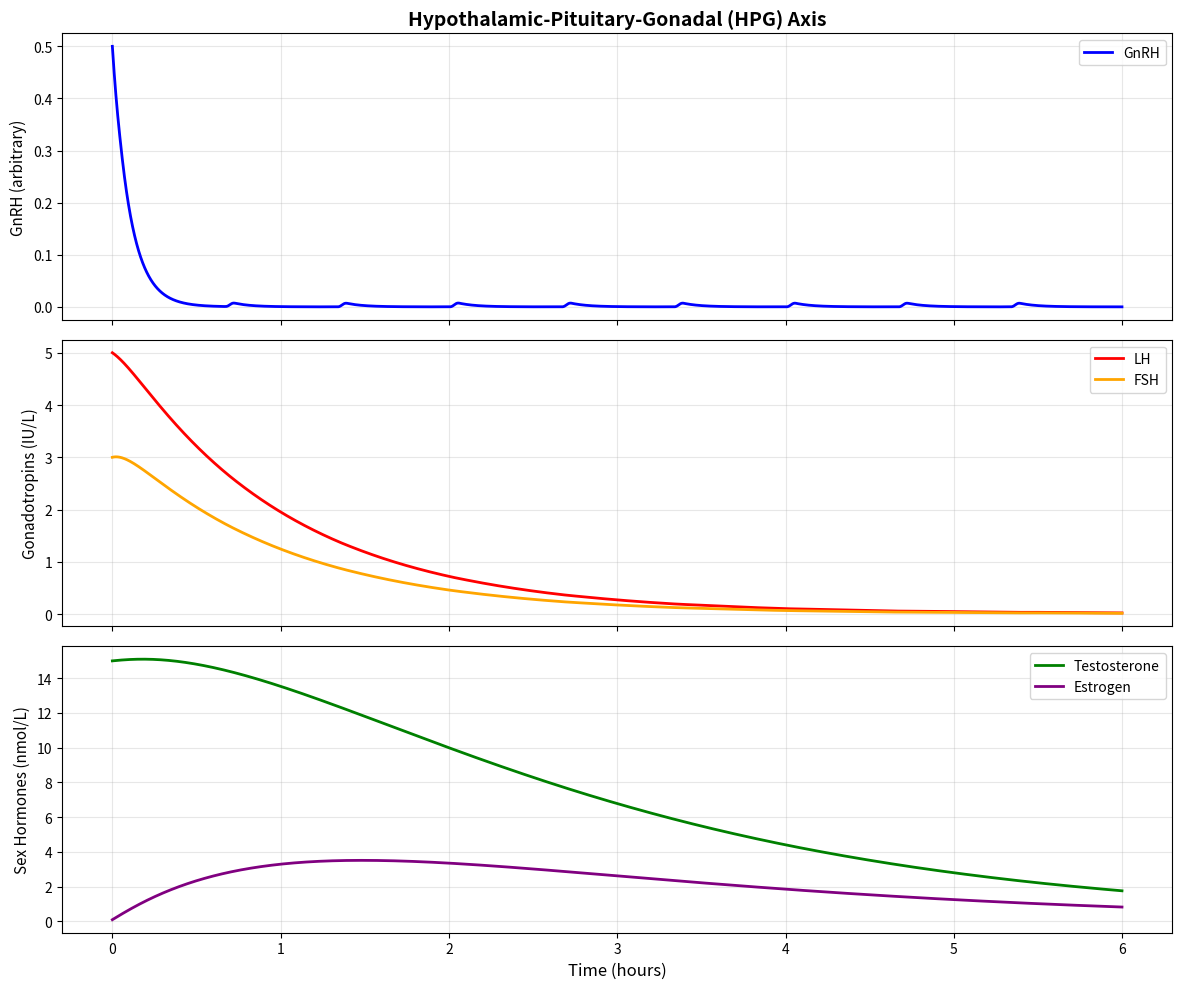
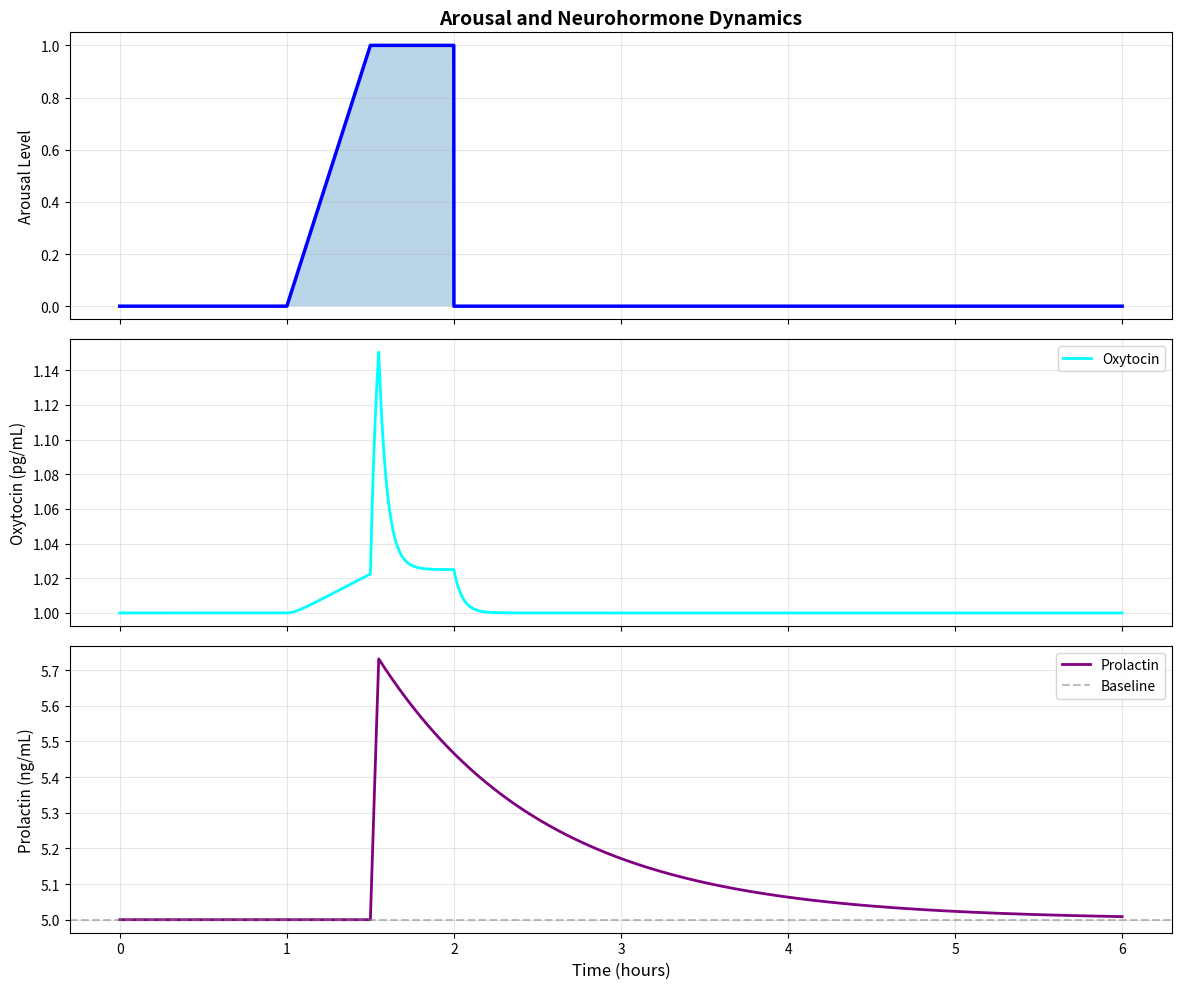
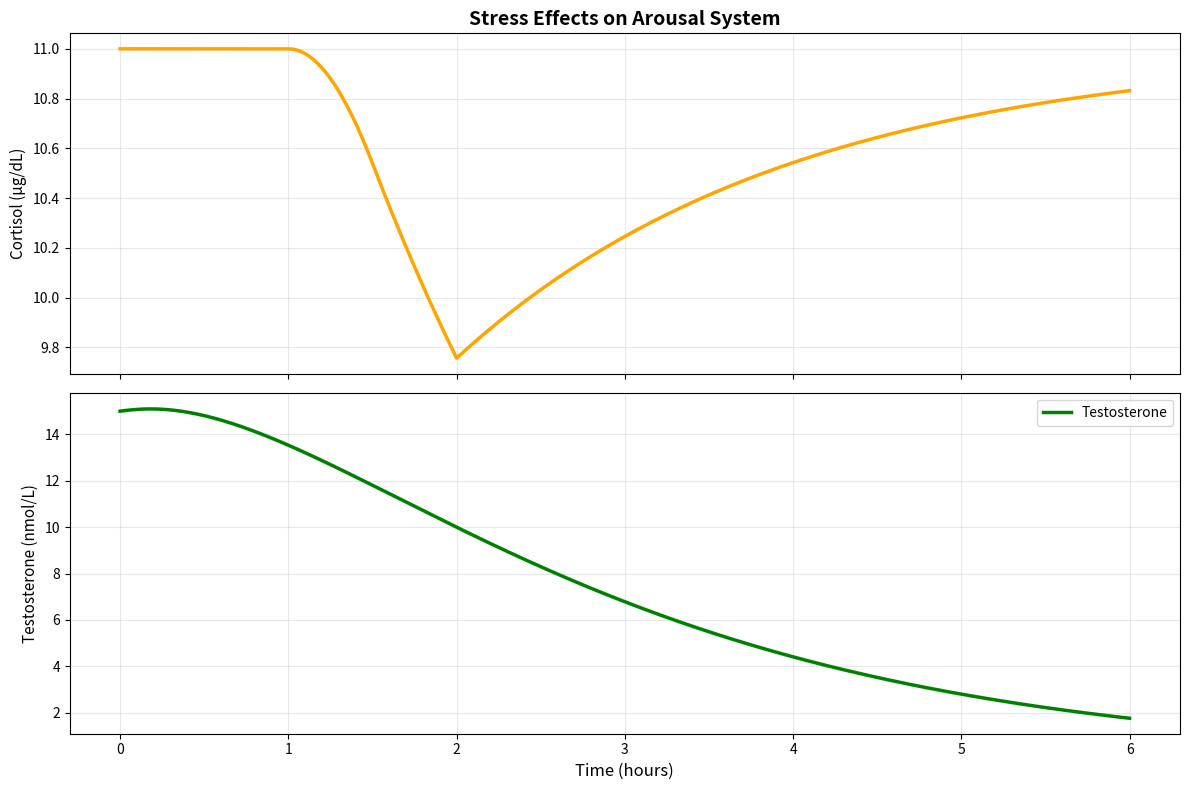
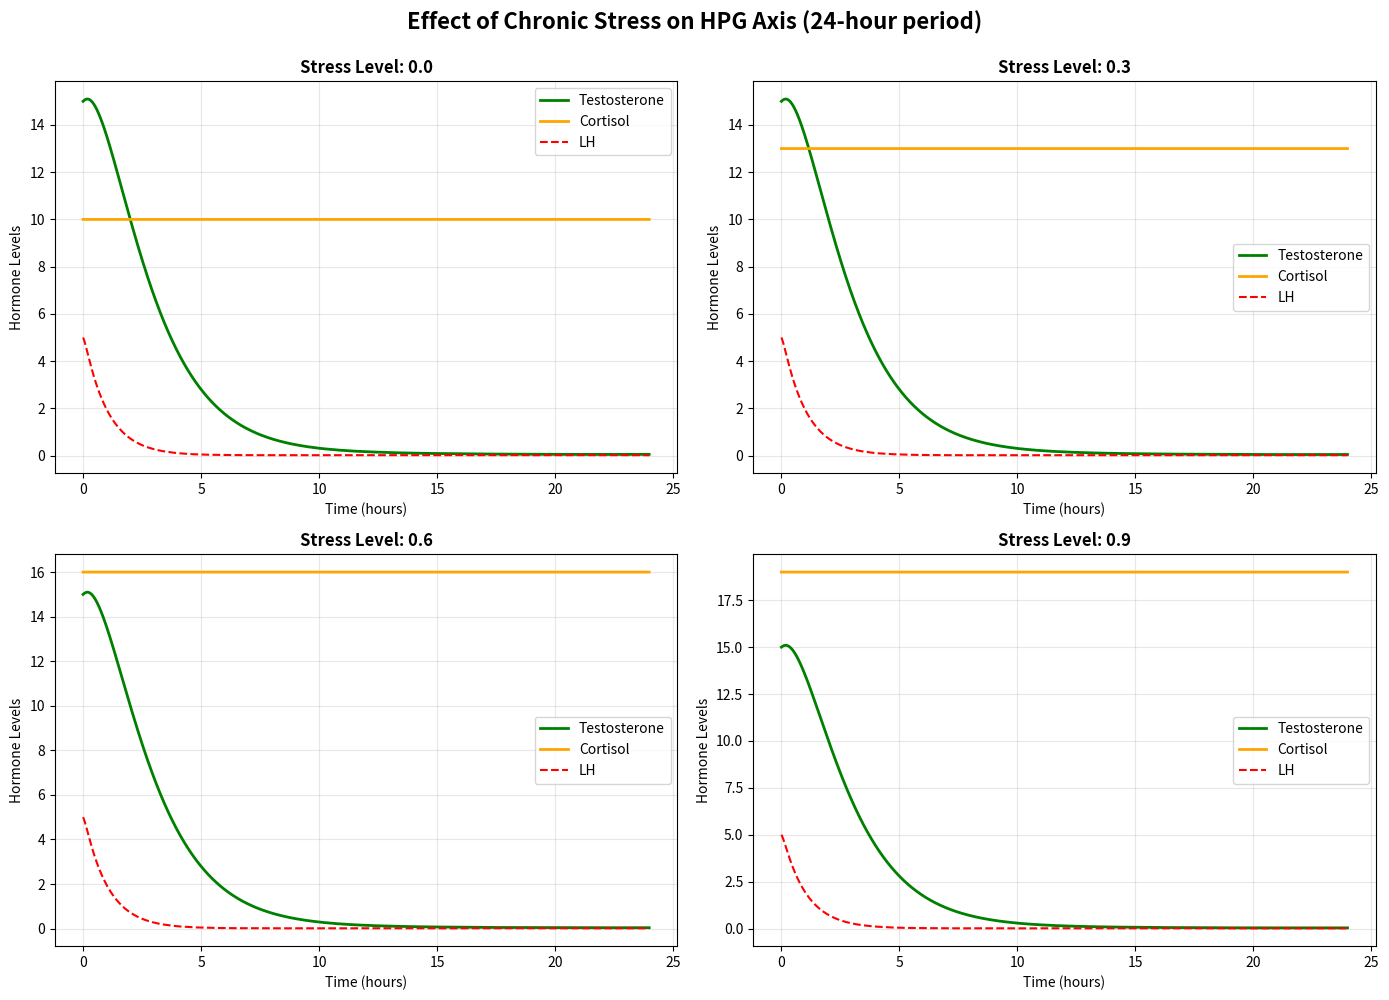

Recreate these plots in Python, in order.
"""
Hormonal Dynamics Model

Simulates the endocrine system's role in sexual arousal, including the
Hypothalamic-Pituitary-Gonadal (HPG) axis and key neurohormones.

Models:
- HPG axis (GnRH → LH/FSH → Testosterone/Estrogen)
- Prolactin dynamics (post-orgasmic inhibition)
- Oxytocin release (arousal and orgasm)
- Cortisol (stress effects)
- Circadian rhythms
- Feedback regulation

References:
- Bancroft, J. (2005). The endocrinology of sexual arousal.
- Krüger, T. H., et al. (2002). Neuroendocrine response to orgasm.

[redacted]
Date: 2025-11-19
"""

import numpy as np
import matplotlib.pyplot as plt
from scipy.integrate import odeint
from typing import Tuple, Callable, Optional, Dict
import warnings


class HormonalDynamicsModel:
    """
    Comprehensive model of hormonal regulation of sexual arousal.

    Includes:
    - HPG axis with feedback loops
    - Prolactin dynamics
    - Oxytocin release
    - Cortisol (stress hormone)
    - Circadian variations
    - Sex differences
    """

    def __init__(
        self,
        sex: str = 'male',
        gnrh_pulse_amplitude: float = 1.0,
        gnrh_pulse_frequency: float = 1.5,  # pulses per hour
        testosterone_baseline: float = 15.0,  # nmol/L (male range)
        estrogen_baseline: float = 0.1,  # nmol/L (male range)
        prolactin_sensitivity: float = 1.0,
        stress_level: float = 0.0,  # 0-1 scale
    ):
        """
        Initialize hormonal dynamics model.

        Parameters
        ----------
        sex : str
            'male' or 'female' - affects hormone ranges and dynamics
        gnrh_pulse_amplitude : float
            Amplitude of GnRH pulsatile release
        gnrh_pulse_frequency : float
            Frequency of GnRH pulses (per hour)
        testosterone_baseline : float
            Baseline testosterone level (nmol/L)
        estrogen_baseline : float
            Baseline estrogen level (nmol/L)
        prolactin_sensitivity : float
            Sensitivity to prolactin inhibition (higher = stronger refractory)
        stress_level : float
            Chronic stress level (0-1, affects cortisol)
        """
        self.sex = sex.lower()
        self.gnrh_amplitude = gnrh_pulse_amplitude
        self.gnrh_frequency = gnrh_pulse_frequency
        self.testosterone_baseline = testosterone_baseline
        self.estrogen_baseline = estrogen_baseline
        self.prolactin_sensitivity = prolactin_sensitivity
        self.stress_level = stress_level

        # Sex-specific parameter adjustments
        if self.sex == 'female':
            self.testosterone_baseline *= 0.05  # 20x lower in females
            self.estrogen_baseline *= 100  # 100x higher in females
            self.prolactin_sensitivity *= 0.5  # Shorter refractory period

        # Time constants (in hours)
        self.tau_gnrh = 0.1  # GnRH half-life ~10 minutes
        self.tau_lh = 1.0  # LH half-life ~60 minutes
        self.tau_testosterone = 2.0  # Testosterone half-life ~2 hours
        self.tau_estrogen = 1.5
        self.tau_prolactin = 1.0
        self.tau_oxytocin = 0.05  # Very fast (~3 minutes)
        self.tau_cortisol = 2.0

    def gnrh_pulse(self, t: float) -> float:
        """
        Generate pulsatile GnRH release.

        GnRH is released in pulses every 60-120 minutes.

        Parameters
        ----------
        t : float
            Time in hours

        Returns
        -------
        float
            GnRH pulse magnitude
        """
        # Pulsatile pattern using sine wave
        pulse_period = 1.0 / self.gnrh_frequency  # hours
        phase = (t % pulse_period) / pulse_period

        # Sharp pulses using rectified sine
        if phase < 0.1:  # Pulse duration ~10% of period
            return self.gnrh_amplitude * np.sin(phase * 10 * np.pi) ** 2
        else:
            return 0.01  # Small baseline

    def circadian_modulation(self, t: float) -> float:
        """
        Circadian rhythm modulation (testosterone peaks in morning).

        Parameters
        ----------
        t : float
            Time in hours

        Returns
        -------
        float
            Circadian multiplier (0.7 to 1.3)
        """
        # 24-hour cycle, peak at t=8 (8am), trough at t=20 (8pm)
        return 1.0 + 0.3 * np.cos(2 * np.pi * (t - 8) / 24)

    def derivatives(
        self,
        state: np.ndarray,
        t: float,
        arousal_signal: Callable[[float], float],
        orgasm_times: list
    ) -> np.ndarray:
        """
        Compute derivatives for the hormonal system.

        State variables:
        [0] GnRH - Gonadotropin-Releasing Hormone
        [1] LH - Luteinizing Hormone
        [2] FSH - Follicle-Stimulating Hormone
        [3] Testosterone
        [4] Estrogen
        [5] Prolactin
        [6] Oxytocin
        [7] Cortisol

        Parameters
        ----------
        state : ndarray
            Current hormone levels
        t : float
            Current time (hours)
        arousal_signal : callable
            Function returning arousal level at time t (0-1)
        orgasm_times : list
            Times when orgasm occurred (triggers prolactin surge)

        Returns
        -------
        ndarray
            Derivatives for each state variable
        """
        GnRH, LH, FSH, T, E, Prl, Oxy, Cort = state

        arousal = arousal_signal(t)
        circadian = self.circadian_modulation(t)

        # Check for recent orgasm
        recent_orgasm = False
        for orgasm_t in orgasm_times:
            if 0 < (t - orgasm_t) < 0.05:  # Within 3 minutes
                recent_orgasm = True
                break

        # GnRH dynamics - pulsatile release, inhibited by stress/prolactin
        gnrh_pulse = self.gnrh_pulse(t)
        gnrh_inhibition = 1.0 / (1.0 + Prl / 10.0 + Cort / 5.0)
        dGnRH = gnrh_pulse * gnrh_inhibition - GnRH / self.tau_gnrh

        # LH/FSH dynamics - stimulated by GnRH, negative feedback from T/E
        lh_production = GnRH * 10.0 / (1.0 + T / 20.0 + E / 5.0)
        dLH = lh_production - LH / self.tau_lh

        fsh_production = GnRH * 8.0 / (1.0 + E / 3.0)
        dFSH = fsh_production - FSH / self.tau_lh

        # Testosterone - produced by LH, circadian rhythm, decay
        t_production = LH * 2.0 * circadian
        dT = t_production - T / self.tau_testosterone

        # Estrogen - produced by FSH and aromatization of testosterone
        e_production = FSH * 1.5 + T * 0.1
        dE = e_production - E / self.tau_estrogen

        # Prolactin - baseline low, surge after orgasm
        prl_baseline = 5.0
        if recent_orgasm:
            prl_surge = 15.0  # 3-4x baseline
        else:
            prl_surge = 0.0
        dPrl = prl_surge - (Prl - prl_baseline) / self.tau_prolactin

        # Oxytocin - rises with arousal, surges at orgasm
        oxy_baseline = 1.0
        oxy_arousal = arousal * 0.5
        if recent_orgasm:
            oxy_surge = 4.0
        else:
            oxy_surge = 0.0
        dOxy = (oxy_arousal + oxy_surge) - (Oxy - oxy_baseline) / self.tau_oxytocin

        # Cortisol - stress hormone, inhibits HPG axis
        cort_baseline = 10.0 * (1.0 + self.stress_level)
        cort_arousal_effect = -arousal * 2.0  # Arousal reduces cortisol
        dCort = cort_arousal_effect - (Cort - cort_baseline) / self.tau_cortisol

        return np.array([dGnRH, dLH, dFSH, dT, dE, dPrl, dOxy, dCort])

    def simulate(
        self,
        duration: float = 24.0,  # hours
        dt: float = 0.01,
        arousal_signal: Optional[Callable[[float], float]] = None,
        orgasm_times: Optional[list] = None
    ) -> Dict[str, np.ndarray]:
        """
        Simulate hormonal dynamics over time.

        Parameters
        ----------
        duration : float
            Simulation duration in hours
        dt : float
            Time step in hours
        arousal_signal : callable, optional
            Function returning arousal level (0-1) at time t
            If None, uses constant baseline
        orgasm_times : list, optional
            Times (in hours) when orgasm occurs

        Returns
        -------
        dict
            Dictionary with time and all hormone trajectories
        """
        if arousal_signal is None:
            arousal_signal = lambda t: 0.0

        if orgasm_times is None:
            orgasm_times = []

        # Initial conditions (baseline levels)
        initial_state = np.array([
            0.5,  # GnRH
            5.0,  # LH
            3.0,  # FSH
            self.testosterone_baseline,
            self.estrogen_baseline,
            5.0,  # Prolactin
            1.0,  # Oxytocin
            10.0 * (1.0 + self.stress_level)  # Cortisol
        ])

        # Time points
        t = np.arange(0, duration, dt)

        # Solve ODE system
        solution = odeint(
            self.derivatives,
            initial_state,
            t,
            args=(arousal_signal, orgasm_times)
        )

        return {
            'time': t,
            'GnRH': solution[:, 0],
            'LH': solution[:, 1],
            'FSH': solution[:, 2],
            'Testosterone': solution[:, 3],
            'Estrogen': solution[:, 4],
            'Prolactin': solution[:, 5],
            'Oxytocin': solution[:, 6],
            'Cortisol': solution[:, 7],
            'arousal': np.array([arousal_signal(ti) for ti in t])
        }

    def plot_hpg_axis(self, results: Dict[str, np.ndarray]) -> plt.Figure:
        """Plot HPG axis hormones."""
        fig, axes = plt.subplots(3, 1, figsize=(12, 10), sharex=True)

        t = results['time']

        # GnRH and gonadotropins
        axes[0].plot(t, results['GnRH'], 'b-', label='GnRH', linewidth=2)
        axes[0].set_ylabel('GnRH (arbitrary)', fontsize=11)
        axes[0].legend(loc='upper right')
        axes[0].grid(True, alpha=0.3)
        axes[0].set_title('Hypothalamic-Pituitary-Gonadal (HPG) Axis',
                         fontsize=14, fontweight='bold')

        axes[1].plot(t, results['LH'], 'r-', label='LH', linewidth=2)
        axes[1].plot(t, results['FSH'], 'orange', label='FSH', linewidth=2)
        axes[1].set_ylabel('Gonadotropins (IU/L)', fontsize=11)
        axes[1].legend(loc='upper right')
        axes[1].grid(True, alpha=0.3)

        axes[2].plot(t, results['Testosterone'], 'g-',
                    label='Testosterone', linewidth=2)
        axes[2].plot(t, results['Estrogen'], 'purple',
                    label='Estrogen', linewidth=2)
        axes[2].set_ylabel('Sex Hormones (nmol/L)', fontsize=11)
        axes[2].set_xlabel('Time (hours)', fontsize=12)
        axes[2].legend(loc='upper right')
        axes[2].grid(True, alpha=0.3)

        plt.tight_layout()
        return fig

    def plot_arousal_hormones(self, results: Dict[str, np.ndarray]) -> plt.Figure:
        """Plot hormones directly involved in arousal/orgasm."""
        fig, axes = plt.subplots(3, 1, figsize=(12, 10), sharex=True)

        t = results['time']

        # Arousal signal
        axes[0].plot(t, results['arousal'], 'b-', linewidth=2.5)
        axes[0].fill_between(t, 0, results['arousal'], alpha=0.3)
        axes[0].set_ylabel('Arousal Level', fontsize=11)
        axes[0].set_title('Arousal and Neurohormone Dynamics',
                         fontsize=14, fontweight='bold')
        axes[0].grid(True, alpha=0.3)

        # Oxytocin (bonding, orgasm)
        axes[1].plot(t, results['Oxytocin'], 'cyan', linewidth=2,
                    label='Oxytocin')
        axes[1].set_ylabel('Oxytocin (pg/mL)', fontsize=11)
        axes[1].legend(loc='upper right')
        axes[1].grid(True, alpha=0.3)

        # Prolactin (refractory period)
        axes[2].plot(t, results['Prolactin'], 'purple', linewidth=2,
                    label='Prolactin')
        axes[2].axhline(y=5, color='gray', linestyle='--', alpha=0.5,
                       label='Baseline')
        axes[2].set_ylabel('Prolactin (ng/mL)', fontsize=11)
        axes[2].set_xlabel('Time (hours)', fontsize=12)
        axes[2].legend(loc='upper right')
        axes[2].grid(True, alpha=0.3)

        plt.tight_layout()
        return fig

    def plot_stress_effects(self, results: Dict[str, np.ndarray]) -> plt.Figure:
        """Plot stress hormone (cortisol) and its effects on HPG axis."""
        fig, axes = plt.subplots(2, 1, figsize=(12, 8), sharex=True)

        t = results['time']

        # Cortisol
        axes[0].plot(t, results['Cortisol'], 'orange', linewidth=2.5)
        axes[0].set_ylabel('Cortisol (μg/dL)', fontsize=11)
        axes[0].set_title('Stress Effects on Arousal System',
                         fontsize=14, fontweight='bold')
        axes[0].grid(True, alpha=0.3)

        # Compare testosterone with/without stress
        axes[1].plot(t, results['Testosterone'], 'g-', linewidth=2.5,
                    label='Testosterone')
        axes[1].set_ylabel('Testosterone (nmol/L)', fontsize=11)
        axes[1].set_xlabel('Time (hours)', fontsize=12)
        axes[1].legend(loc='upper right')
        axes[1].grid(True, alpha=0.3)

        plt.tight_layout()
        return fig


def example_arousal_episode():
    """
    Example: Simulate arousal episode with orgasm.

    Demonstrates hormonal changes during sexual activity.
    """
    print("=" * 70)
    print("Hormonal Dynamics During Sexual Arousal Episode")
    print("=" * 70)
    print()

    # Create model (male)
    model = HormonalDynamicsModel(sex='male', stress_level=0.1)

    # Define arousal signal: arousal from hour 1-2, orgasm at hour 1.5
    def arousal_signal(t):
        if 1.0 < t < 2.0:
            # Ramp up, plateau, then orgasm
            if t < 1.5:
                return (t - 1.0) * 2.0  # Ramp to 1.0
            else:
                return 1.0
        else:
            return 0.0

    orgasm_times = [1.5]  # Orgasm at 1.5 hours

    # Simulate 6 hours
    print("Simulating 6-hour period with arousal episode...")
    results = model.simulate(
        duration=6.0,
        dt=0.001,
        arousal_signal=arousal_signal,
        orgasm_times=orgasm_times
    )

    print("✓ Simulation complete")
    print()

    # Find peak values
    print("Peak Hormone Levels:")
    print("-" * 50)
    print(f"Peak Oxytocin:    {results['Oxytocin'].max():.2f} pg/mL " +
          f"(baseline: {results['Oxytocin'][:100].mean():.2f})")
    print(f"Peak Prolactin:   {results['Prolactin'].max():.2f} ng/mL " +
          f"(baseline: {results['Prolactin'][:100].mean():.2f})")
    print(f"Testosterone:     {results['Testosterone'].mean():.2f} nmol/L " +
          f"(range: {results['Testosterone'].min():.2f}-{results['Testosterone'].max():.2f})")
    print()

    # Generate plots
    print("Generating plots...")
    fig1 = model.plot_hpg_axis(results)
    fig1.savefig('hpg_axis_dynamics.png', dpi=150, bbox_inches='tight')
    print("  ✓ Saved: hpg_axis_dynamics.png")

    fig2 = model.plot_arousal_hormones(results)
    fig2.savefig('arousal_hormones.png', dpi=150, bbox_inches='tight')
    print("  ✓ Saved: arousal_hormones.png")

    fig3 = model.plot_stress_effects(results)
    fig3.savefig('stress_effects.png', dpi=150, bbox_inches='tight')
    print("  ✓ Saved: stress_effects.png")

    print()
    print("=" * 70)
    print("Example complete! View generated plots.")
    print("=" * 70)

    return results


def compare_stress_levels():
    """Compare hormonal dynamics under different stress conditions."""
    print()
    print("=" * 70)
    print("Comparing Stress Effects on Hormonal Dynamics")
    print("=" * 70)
    print()

    stress_levels = [0.0, 0.3, 0.6, 0.9]

    fig, axes = plt.subplots(2, 2, figsize=(14, 10))
    axes = axes.flatten()

    for idx, stress in enumerate(stress_levels):
        model = HormonalDynamicsModel(sex='male', stress_level=stress)
        results = model.simulate(duration=24.0, dt=0.01)

        t = results['time']
        axes[idx].plot(t, results['Testosterone'], 'g-', linewidth=2,
                      label='Testosterone')
        axes[idx].plot(t, results['Cortisol'], 'orange', linewidth=2,
                      label='Cortisol')
        axes[idx].plot(t, results['LH'], 'r--', linewidth=1.5, label='LH')

        axes[idx].set_title(f'Stress Level: {stress:.1f}', fontweight='bold')
        axes[idx].set_xlabel('Time (hours)')
        axes[idx].set_ylabel('Hormone Levels')
        axes[idx].legend()
        axes[idx].grid(True, alpha=0.3)

    plt.suptitle('Effect of Chronic Stress on HPG Axis (24-hour period)',
                 fontsize=16, fontweight='bold', y=0.995)
    plt.tight_layout()
    plt.savefig('stress_comparison.png', dpi=150, bbox_inches='tight')
    print("✓ Saved: stress_comparison.png")
    print()


if __name__ == '__main__':
    # Run example
    results = example_arousal_episode()

    # Compare stress levels
    compare_stress_levels()

    print()
    print("All demonstrations complete!")
    print()

    # Show plots (comment out if running headless)
    # plt.show()
